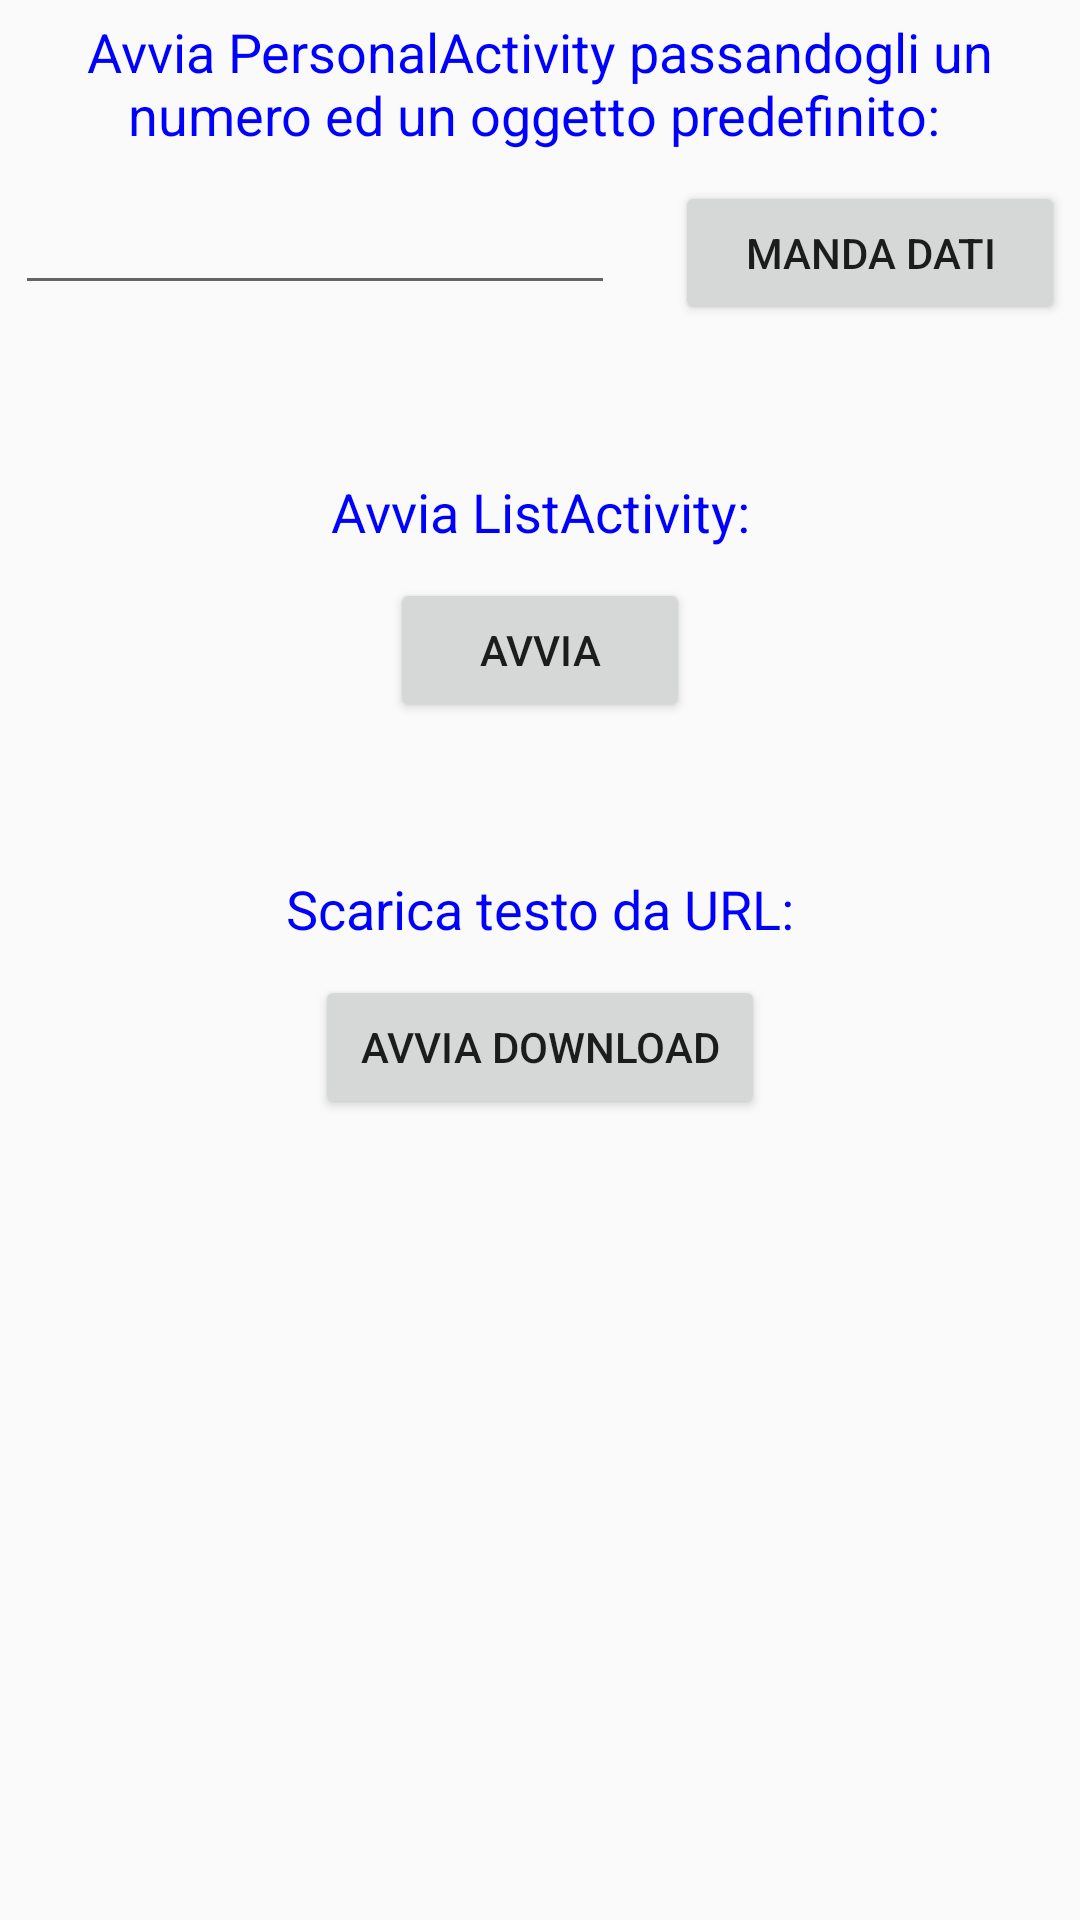

Write the Android layout XML for this screen, with the resource values it uses.
<!-- AndroidManifest.xml: application theme AppTheme -->
<!-- res/layout/activity_main.xml -->
<?xml version="1.0" encoding="utf-8"?>
<RelativeLayout xmlns:android="http://schemas.android.com/apk/res/android"
    xmlns:app="http://schemas.android.com/apk/res-auto"
    xmlns:tools="http://schemas.android.com/tools"
    android:layout_width="match_parent"
    android:layout_height="match_parent"
    tools:context="fitstic.example.appspotsoftware.MainActivity">

    

    
    <TextView
        android:id="@+id/txvFirstIntent"
        android:layout_width="match_parent"
        android:layout_height="wrap_content"
        android:text="Avvia PersonalActivity passandogli un numero ed un oggetto predefinito: "
        android:textSize="18sp"
        android:textColor="@color/blue"
        android:textAlignment="center"
        android:layout_marginTop="5dp"/>

    <EditText
        android:id="@+id/editTextNumber"
        android:inputType="number"
        android:layout_width="200dp"
        android:layout_marginTop="10dp"
        android:layout_marginLeft="5dp"
        android:layout_height="wrap_content"
        android:layout_below="@id/txvFirstIntent"
        />

    <Button
        android:id="@+id/btnAction"
        android:layout_height="wrap_content"
        android:layout_width="150dp"
        android:text="Manda Dati"
        android:layout_marginLeft="20dp"
        android:layout_marginRight="5dp"
        android:layout_below="@id/txvFirstIntent"
        android:layout_toRightOf="@id/editTextNumber"
        android:layout_alignBaseline="@id/editTextNumber">
    </Button>


    <TextView
        android:id="@+id/txvListActivity"
        android:layout_width="match_parent"
        android:layout_height="wrap_content"
        android:text="Avvia ListActivity:"
        android:textSize="18sp"
        android:textColor="@color/blue"
        android:layout_below="@id/btnAction"
        android:layout_marginTop="50dp"
        android:textAlignment="center"/>

    <Button
        android:id="@+id/btnListActivity"
        android:layout_height="wrap_content"
        android:layout_width="100dp"
        android:text="Avvia"
        android:layout_below="@id/txvListActivity"
        android:layout_centerHorizontal="true"
        android:layout_marginTop="10dp">
    </Button>


    <TextView
        android:id="@+id/txvDownloadFromUrl"
        android:layout_width="match_parent"
        android:layout_height="wrap_content"
        android:text="Scarica testo da URL:"
        android:textSize="18sp"
        android:textColor="@color/blue"
        android:textAlignment="center"
        android:layout_marginTop="50dp"
        android:layout_below="@id/btnListActivity"/>

    <Button
        android:id="@+id/btnDownloadFromUrl"
        android:layout_height="wrap_content"
        android:layout_width="150dp"
        android:text="Avvia Download"
        android:layout_below="@id/txvDownloadFromUrl"
        android:layout_centerHorizontal="true"
        android:layout_marginTop="10dp">
    </Button>

    <android.support.v7.widget.RecyclerView
        android:id="@+id/recyclerViewResponse"
        android:layout_width="match_parent"
        android:layout_height="match_parent"
        android:layout_below="@id/btnDownloadFromUrl"
        android:layout_margin="16dp"></android.support.v7.widget.RecyclerView>

</RelativeLayout>
<!-- resources referenced by this layout -->
<resources>
  <color name="black">#000</color>
  <color name="blue">#00F</color>
  <string name="hello">Ciao Mondo!</string>
  <style name="customTextView">
          <item name="android:textSize">30dp</item>
          <item name="android:textColor">@color/red</item>
      </style>
  <style name="AppTheme" parent="Theme.AppCompat.Light.DarkActionBar">
          
          <item name="colorPrimary">@color/colorPrimary</item>
          <item name="colorPrimaryDark">@color/colorPrimaryDark</item>
          <item name="colorAccent">@color/colorAccent</item>
      </style>
  <color name="red">#F00</color>
  <color name="colorPrimary">#3F51B5</color>
  <color name="colorPrimaryDark">#303F9F</color>
  <color name="colorAccent">#FF4081</color>
</resources>
